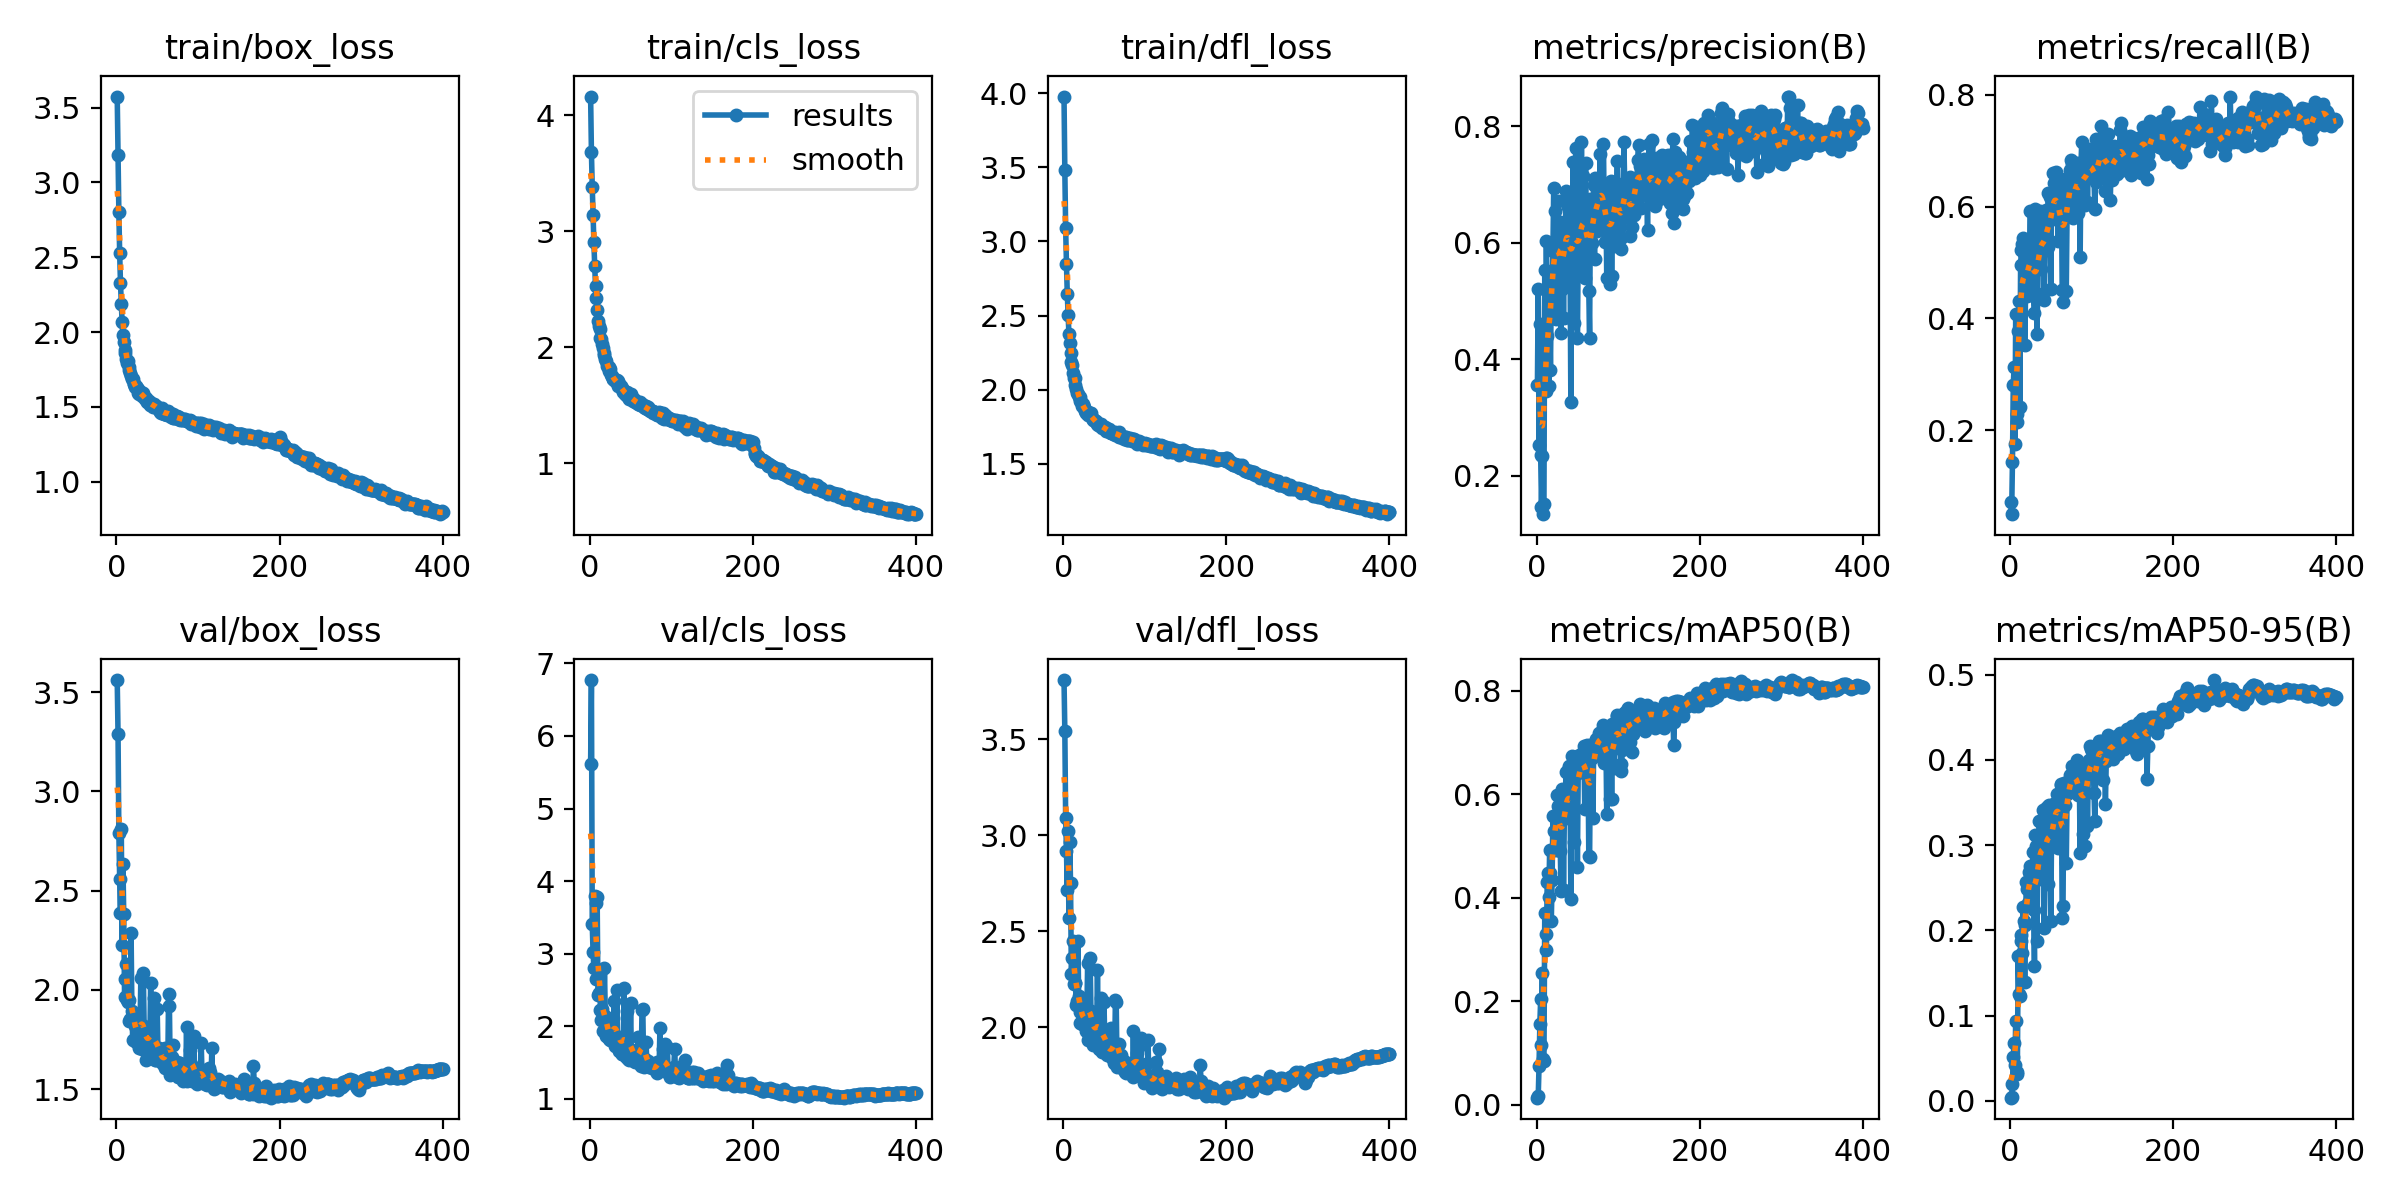

The file beside this chart, header and first rows:
epoch, train/box_loss, train/cls_loss, train/dfl_loss, metrics/precision(B), metrics/recall(B), metrics/mAP50(B), metrics/mAP50-95(B), val/box_loss, val/cls_loss, val/dfl_loss, lr/pg0, lr/pg1, lr/pg2
1, 3.574, 4.162, 3.977, 0.3552, 0.07296, 0.01322, 0.003809, 3.561, 5.609, 3.809, 0.01057, 0.009937, 0.009937
2, 3.18, 3.68, 3.479, 0.5199, 0.05043, 0.01579, 0.004148, 3.29, 6.77, 3.546, 0.009975, 0.009975, 0.009975
3, 2.804, 3.385, 3.089, 0.2522, 0.1429, 0.07504, 0.01991, 2.792, 3.404, 3.093, 0.00995, 0.00995, 0.00995
4, 2.528, 3.142, 2.849, 0.4607, 0.2807, 0.1563, 0.05127, 2.561, 3.025, 2.92, 0.009926, 0.009926, 0.009926
5, 2.326, 2.907, 2.646, 0.2346, 0.3141, 0.2043, 0.0682, 2.388, 2.805, 2.715, 0.009901, 0.009901, 0.009901
6, 2.187, 2.705, 2.505, 0.1468, 0.1759, 0.1155, 0.04228, 2.812, 3.791, 3.02, 0.009876, 0.009876, 0.009876
7, 2.065, 2.531, 2.377, 0.2337, 0.4084, 0.2546, 0.09382, 2.227, 2.649, 2.57, 0.009851, 0.009851, 0.009851
8, 1.98, 2.429, 2.312, 0.1338, 0.2158, 0.08768, 0.0334, 2.635, 3.702, 2.964, 0.009827, 0.009827, 0.009827
9, 1.935, 2.322, 2.251, 0.1515, 0.2289, 0.08419, 0.03193, 2.381, 3.782, 2.751, 0.009802, 0.009802, 0.009802
10, 1.881, 2.229, 2.188, 0.5525, 0.3773, 0.3694, 0.1699, 1.966, 2.436, 2.276, 0.009777, 0.009777, 0.009777
11, 1.858, 2.187, 2.164, 0.3461, 0.4316, 0.329, 0.1254, 2.054, 2.463, 2.362, 0.009753, 0.009753, 0.009753
12, 1.821, 2.154, 2.114, 0.6023, 0.2411, 0.2993, 0.1229, 2.13, 2.752, 2.449, 0.009728, 0.009728, 0.009728
13, 1.791, 2.078, 2.082, 0.44, 0.4963, 0.4304, 0.1877, 1.948, 2.226, 2.224, 0.009703, 0.009703, 0.009703
14, 1.809, 2.072, 2.076, 0.4667, 0.5225, 0.447, 0.1948, 1.938, 2.083, 2.229, 0.009678, 0.009678, 0.009678
15, 1.764, 2.027, 2.031, 0.3541, 0.5326, 0.4007, 0.1737, 1.948, 2.242, 2.231, 0.009654, 0.009654, 0.009654
16, 1.748, 1.997, 2.003, 0.4791, 0.5447, 0.4925, 0.228, 1.844, 1.933, 2.117, 0.009629, 0.009629, 0.009629
17, 1.725, 1.952, 1.98, 0.3819, 0.5173, 0.447, 0.2115, 1.851, 2.134, 2.136, 0.009604, 0.009604, 0.009604
18, 1.706, 1.937, 1.974, 0.5198, 0.3537, 0.3539, 0.1399, 2.288, 2.8, 2.449, 0.009579, 0.009579, 0.009579
19, 1.688, 1.899, 1.953, 0.5303, 0.4408, 0.4341, 0.2066, 1.896, 2.149, 2.161, 0.009555, 0.009555, 0.009555
20, 1.685, 1.882, 1.954, 0.5862, 0.5161, 0.5575, 0.2565, 1.749, 1.872, 2.024, 0.00953, 0.00953, 0.00953
21, 1.651, 1.837, 1.924, 0.6944, 0.4403, 0.5292, 0.2486, 1.851, 1.886, 2.077, 0.009505, 0.009505, 0.009505
22, 1.655, 1.832, 1.918, 0.5509, 0.4683, 0.4919, 0.2318, 1.866, 2.099, 2.129, 0.00948, 0.00948, 0.00948
23, 1.631, 1.798, 1.888, 0.6548, 0.5145, 0.5578, 0.2681, 1.819, 1.834, 2.014, 0.009456, 0.009456, 0.009456
24, 1.639, 1.831, 1.9, 0.4687, 0.5158, 0.5587, 0.2665, 1.74, 1.827, 2.015, 0.009431, 0.009431, 0.009431
25, 1.625, 1.814, 1.883, 0.5543, 0.5922, 0.5989, 0.2756, 1.739, 1.808, 2.037, 0.009406, 0.009406, 0.009406
26, 1.619, 1.763, 1.878, 0.6722, 0.4585, 0.5777, 0.2667, 1.813, 1.814, 2.046, 0.009381, 0.009381, 0.009381
27, 1.592, 1.758, 1.855, 0.6128, 0.4873, 0.5594, 0.2547, 1.775, 1.9, 2.02, 0.009357, 0.009357, 0.009357
28, 1.586, 1.727, 1.843, 0.5948, 0.5214, 0.5778, 0.292, 1.706, 1.812, 1.981, 0.009332, 0.009332, 0.009332
29, 1.594, 1.729, 1.851, 0.6345, 0.4403, 0.4903, 0.2238, 1.823, 2.112, 2.075, 0.009307, 0.009307, 0.009307
30, 1.597, 1.727, 1.848, 0.4451, 0.4098, 0.4127, 0.1579, 2.062, 2.348, 2.335, 0.009282, 0.009282, 0.009282
31, 1.579, 1.706, 1.828, 0.5204, 0.5962, 0.6091, 0.3114, 1.705, 1.727, 1.934, 0.009258, 0.009258, 0.009258
32, 1.571, 1.708, 1.831, 0.6328, 0.4978, 0.5977, 0.2991, 1.742, 1.795, 1.964, 0.009233, 0.009233, 0.009233
33, 1.593, 1.72, 1.84, 0.4695, 0.3724, 0.4145, 0.1874, 2.083, 2.502, 2.361, 0.009208, 0.009208, 0.009208
34, 1.569, 1.708, 1.842, 0.6329, 0.4439, 0.5561, 0.2675, 1.819, 1.831, 2.085, 0.009183, 0.009183, 0.009183
35, 1.554, 1.663, 1.812, 0.5944, 0.5273, 0.58, 0.2914, 1.755, 1.752, 2.009, 0.009158, 0.009158, 0.009158
36, 1.559, 1.681, 1.804, 0.6877, 0.5772, 0.642, 0.3284, 1.648, 1.666, 1.909, 0.009134, 0.009134, 0.009134
37, 1.531, 1.67, 1.798, 0.5314, 0.5922, 0.5924, 0.2874, 1.734, 1.848, 2.024, 0.009109, 0.009109, 0.009109
38, 1.542, 1.668, 1.793, 0.6842, 0.4897, 0.5533, 0.26, 1.778, 1.791, 1.992, 0.009084, 0.009084, 0.009084
39, 1.531, 1.646, 1.789, 0.6614, 0.5197, 0.6468, 0.3247, 1.679, 1.625, 1.915, 0.009059, 0.009059, 0.009059
40, 1.539, 1.639, 1.788, 0.6696, 0.5762, 0.6543, 0.3415, 1.708, 1.618, 1.91, 0.009035, 0.009035, 0.009035
41, 1.509, 1.616, 1.776, 0.5767, 0.5625, 0.612, 0.3005, 1.731, 1.709, 1.962, 0.00901, 0.00901, 0.00901
42, 1.527, 1.621, 1.77, 0.3256, 0.4341, 0.3975, 0.2029, 2.036, 2.525, 2.297, 0.008985, 0.008985, 0.008985
43, 1.51, 1.594, 1.759, 0.5936, 0.5327, 0.6016, 0.2851, 1.749, 1.758, 1.998, 0.00896, 0.00896, 0.00896
44, 1.52, 1.591, 1.767, 0.6608, 0.5951, 0.6732, 0.3438, 1.657, 1.58, 1.887, 0.008936, 0.008936, 0.008936
45, 1.502, 1.607, 1.754, 0.7376, 0.5726, 0.6558, 0.3304, 1.712, 1.584, 1.932, 0.008911, 0.008911, 0.008911
46, 1.516, 1.617, 1.766, 0.462, 0.5278, 0.5067, 0.2542, 1.961, 2.208, 2.151, 0.008886, 0.008886, 0.008886
47, 1.501, 1.577, 1.746, 0.5995, 0.6242, 0.667, 0.3462, 1.649, 1.555, 1.889, 0.008861, 0.008861, 0.008861
48, 1.504, 1.556, 1.741, 0.7626, 0.5398, 0.6515, 0.3469, 1.648, 1.539, 1.869, 0.008837, 0.008837, 0.008837
49, 1.507, 1.58, 1.751, 0.6538, 0.6178, 0.6746, 0.3326, 1.702, 1.609, 1.921, 0.008812, 0.008812, 0.008812
50, 1.497, 1.595, 1.75, 0.4355, 0.453, 0.459, 0.2112, 1.902, 2.315, 2.132, 0.008787, 0.008787, 0.008787
51, 1.487, 1.573, 1.748, 0.579, 0.6222, 0.6411, 0.3178, 1.681, 1.592, 1.92, 0.008762, 0.008762, 0.008762
52, 1.488, 1.553, 1.742, 0.6027, 0.587, 0.6468, 0.3224, 1.708, 1.669, 1.927, 0.008738, 0.008738, 0.008738
53, 1.466, 1.538, 1.722, 0.5926, 0.6614, 0.6644, 0.3098, 1.686, 1.644, 1.938, 0.008713, 0.008713, 0.008713
54, 1.471, 1.552, 1.724, 0.5944, 0.6437, 0.6782, 0.3484, 1.645, 1.522, 1.854, 0.008688, 0.008688, 0.008688
55, 1.459, 1.532, 1.72, 0.7717, 0.5781, 0.669, 0.3487, 1.655, 1.505, 1.877, 0.008663, 0.008663, 0.008663
56, 1.49, 1.537, 1.735, 0.551, 0.6622, 0.6672, 0.3469, 1.63, 1.567, 1.867, 0.008639, 0.008639, 0.008639
57, 1.46, 1.539, 1.722, 0.713, 0.588, 0.6695, 0.3398, 1.685, 1.567, 1.863, 0.008614, 0.008614, 0.008614
58, 1.453, 1.522, 1.708, 0.6092, 0.6488, 0.6925, 0.36, 1.62, 1.514, 1.861, 0.008589, 0.008589, 0.008589
59, 1.455, 1.516, 1.71, 0.5379, 0.5403, 0.572, 0.2964, 1.709, 1.847, 1.995, 0.008564, 0.008564, 0.008564
60, 1.455, 1.512, 1.705, 0.7358, 0.6065, 0.6726, 0.3594, 1.604, 1.501, 1.838, 0.00854, 0.00854, 0.00854
... 340 more rows
